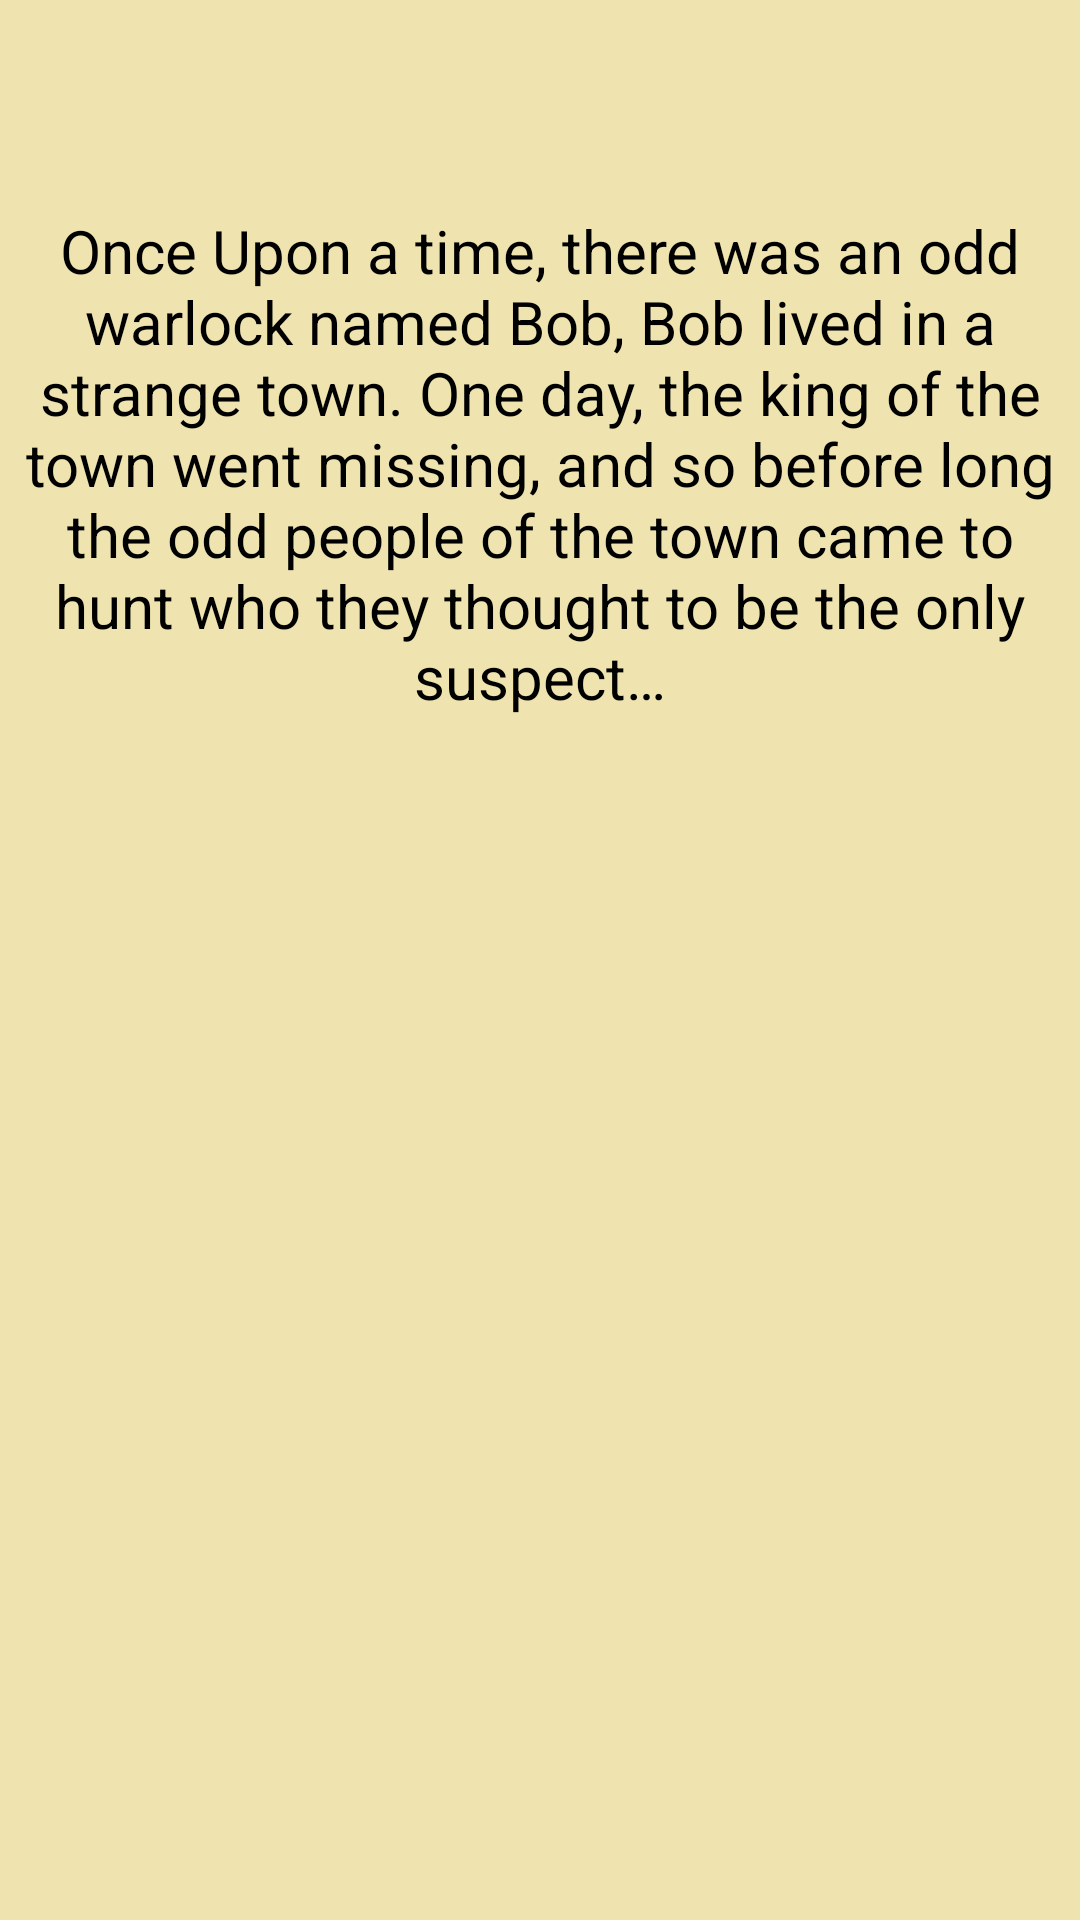

Android layout source for this screen:
<!-- AndroidManifest.xml: application theme Theme.Game -->
<!-- res/layout/story_layout.xml -->
<?xml version="1.0" encoding="utf-8"?>
<RelativeLayout
    xmlns:android="http://schemas.android.com/apk/res/android"
    android:layout_width="match_parent"
    android:layout_height="match_parent"

    android:background="@drawable/scroll"
    >

    <TextView
        android:id="@+id/one"

        android:layout_width="match_parent"
        android:layout_height="match_parent"

        android:gravity="center_horizontal"

        android:paddingTop="70dp"

        android:text="@string/The_Story"
        android:textColor="@color/black"
        android:textSize="20sp"
        />



</RelativeLayout>
<!-- resources referenced by this layout -->
<resources>
  <!-- drawable scroll: png bitmap (drawable, 779 bytes) -->
  <string name="The_Story"> Once Upon a time, there was an odd warlock named Bob, Bob lived in a strange town. One day, the king of the town went missing, and so before long the odd people of the town came to hunt who they thought to be the only suspect…</string>
  <style name="Theme.Game" parent="Theme.AppCompat.Light.NoActionBar">
  
  
          <item name="android:navigationBarColor">
              @android:color/transparent
          </item>
  
          <item name="android:statusBarColor">
              @android:color/transparent
          </item>
          
          <item name="colorPrimary">@color/purple_500</item>
          <item name="colorPrimaryVariant">@color/purple_700</item>
          <item name="colorOnPrimary">@color/white</item>
          
          <item name="colorSecondary">@color/teal_200</item>
          <item name="colorSecondaryVariant">@color/teal_700</item>
          <item name="colorOnSecondary">@color/black</item>
          
          
  
  
  
  
  
  
  
          
  
      </style>
  <!-- not gathered from this repository: default colours our renderer supplied (Android Studio template values) -->
  <color name="purple_500">#FF6200EE</color>
  <color name="purple_700">#FF3700B3</color>
  <color name="teal_200">#FF03DAC5</color>
  <color name="teal_700">#FF018786</color>
  <color name="black">#FF000000</color>
  <color name="white">#FFFFFFFF</color>
</resources>
